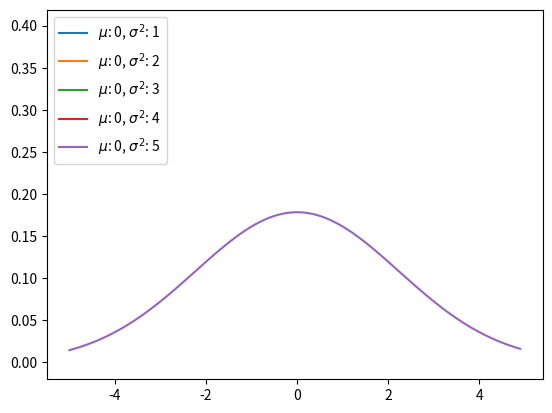

Write the Python code that produced this figure.
import numpy as np
from scipy.stats import norm
import matplotlib.pyplot as plt
import matplotlib.animation as animation

fig = plt.figure()
ims = []
for s in range(1, 6):
    x = np.arange(-5, +5, 0.1)
    y = norm.pdf(x, 0, s**0.5)
    im = plt.plot(x, y, label='$\mu$: 0, $\sigma^2$: {}'.format(str(s)))
    plt.legend(loc='upper left')
    ims.append(im)
ani = animation.ArtistAnimation(fig, ims, interval=1000)
ani.save('sigma.gif', writer='imagemagick')